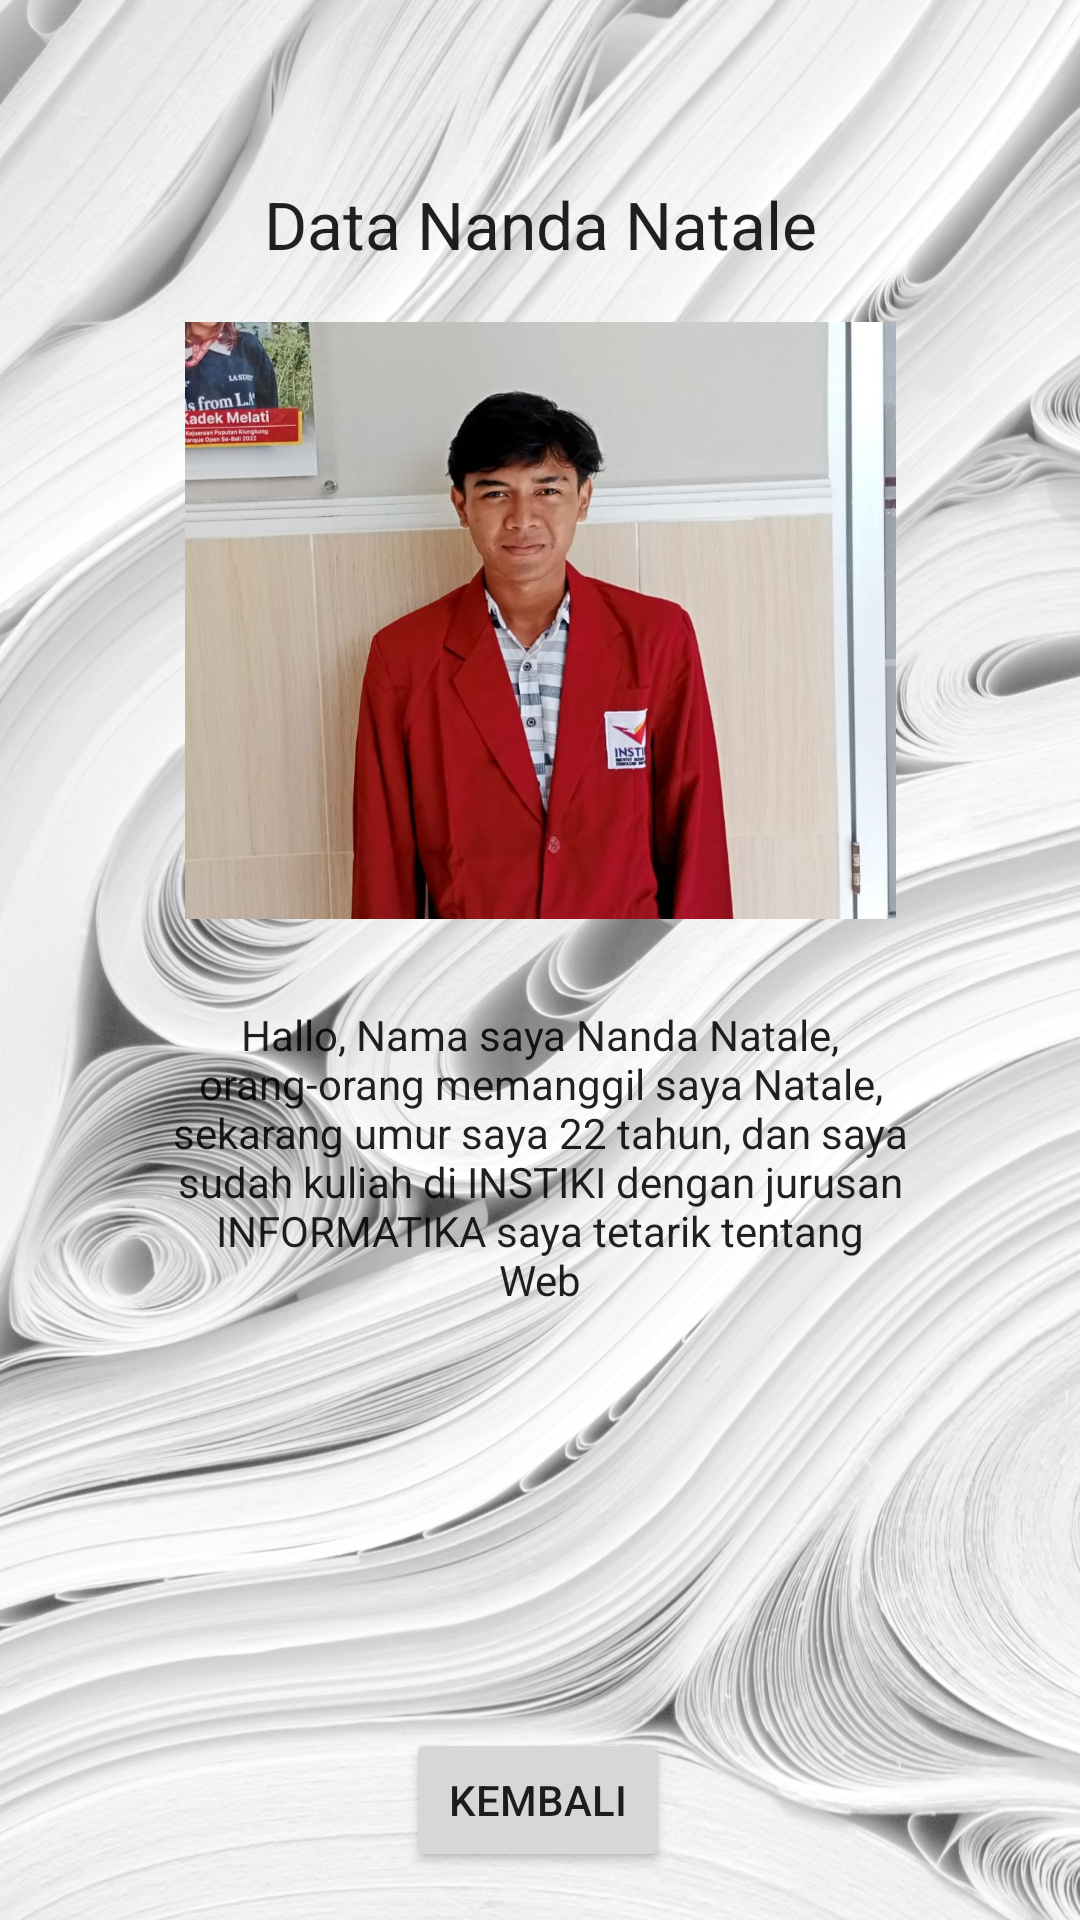

Write the Android layout XML for this screen, with the resource values it uses.
<!-- AndroidManifest.xml: application theme Theme.Laatihan_2201010161 -->
<!-- res/layout/activity_latihan7d.xml -->
<?xml version="1.0" encoding="utf-8"?>
<androidx.constraintlayout.widget.ConstraintLayout xmlns:android="http://schemas.android.com/apk/res/android"
    xmlns:app="http://schemas.android.com/apk/res-auto"
    xmlns:tools="http://schemas.android.com/tools"
    android:layout_width="match_parent"
    android:layout_height="match_parent"
    tools:context=".latihan7d">

    <ImageView
        android:id="@+id/imageView"
        android:layout_width="match_parent"
        android:layout_height="match_parent"
        android:scaleType="fitXY"
        android:adjustViewBounds="true"
        app:layout_constraintStart_toStartOf="parent"
        app:layout_constraintTop_toTopOf="parent"
        app:srcCompat="@drawable/bg2" />

    <TextView
        android:id="@+id/textView6"
        android:layout_width="wrap_content"
        android:layout_height="wrap_content"
        android:layout_marginTop="60dp"
        android:text="Data Nanda Natale"
        android:textAppearance="@style/TextAppearance.AppCompat.Large"
        app:layout_constraintEnd_toEndOf="parent"
        app:layout_constraintStart_toStartOf="parent"
        app:layout_constraintTop_toTopOf="@+id/imageView" />

    <TextView
        android:id="@+id/textView7"
        android:layout_width="245dp"
        android:layout_height="115dp"
        android:layout_marginTop="20dp"
        android:gravity="center"
        android:text="Hallo, Nama saya Nanda Natale, orang-orang memanggil saya Natale, sekarang umur saya 22 tahun, dan saya sudah kuliah di INSTIKI dengan jurusan INFORMATIKA saya tetarik tentang Web"
        android:textAppearance="@style/TextAppearance.AppCompat.Body1"
        app:layout_constraintEnd_toEndOf="parent"
        app:layout_constraintStart_toStartOf="parent"
        app:layout_constraintTop_toBottomOf="@+id/imageView8" />

    <Button
        android:id="@+id/backf"
        android:layout_width="wrap_content"
        android:layout_height="wrap_content"
        android:layout_marginBottom="16dp"
        android:text="Kembali"
        app:layout_constraintBottom_toBottomOf="@+id/imageView"
        app:layout_constraintEnd_toEndOf="parent"
        app:layout_constraintHorizontal_bias="0.498"
        app:layout_constraintStart_toStartOf="parent" />

    <ImageView
        android:id="@+id/imageView8"
        android:layout_width="237dp"
        android:layout_height="203dp"
        android:layout_marginTop="16dp"
        app:layout_constraintEnd_toEndOf="parent"
        app:layout_constraintStart_toStartOf="parent"
        app:layout_constraintTop_toBottomOf="@+id/textView6"
        app:srcCompat="@drawable/img2" />

</androidx.constraintlayout.widget.ConstraintLayout>
<!-- resources referenced by this layout -->
<resources>
  <!-- drawable bg2: jpg bitmap (drawable, 449169 bytes) -->
  <!-- drawable img2: jpeg bitmap (drawable, 95037 bytes) -->
  <style name="Theme.Laatihan_2201010161" parent="Theme.MaterialComponents.DayNight.DarkActionBar">
          
          <item name="colorPrimary">@color/purple_500</item>
          <item name="colorPrimaryVariant">@color/purple_700</item>
          <item name="colorOnPrimary">@color/white</item>
          
          <item name="colorSecondary">@color/teal_200</item>
          <item name="colorSecondaryVariant">@color/teal_700</item>
          <item name="colorOnSecondary">@color/black</item>
          
          <item name="android:statusBarColor" tools:targetApi="l">?attr/colorPrimaryVariant</item>
          
      </style>
  <!-- not gathered from this repository: default colours our renderer supplied (Android Studio template values) -->
  <color name="purple_500">#FF6200EE</color>
  <color name="purple_700">#FF3700B3</color>
  <color name="teal_200">#FF03DAC5</color>
  <color name="teal_700">#FF018786</color>
  <color name="black">#FF000000</color>
  <color name="white">#FFFFFFFF</color>
</resources>
